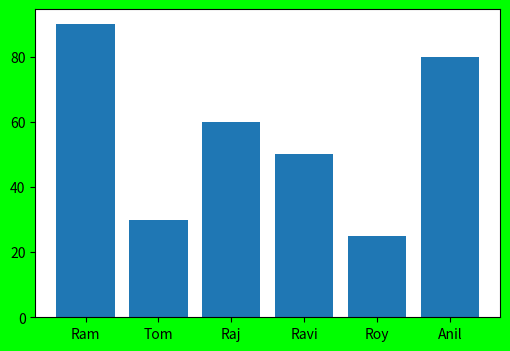

The matplotlib source for this figure:
#!/usr/bin/env python
import matplotlib.pyplot as plt
import numpy as np
fobj=plt.figure(figsize=(6,4),facecolor='#00FF00')
spobj=fobj.add_subplot(1,1,1)
stud_name_xticks='Ram Tom Raj Ravi Roy Anil'.split()
x_val=np.arange(len(stud_name_xticks))
#x_val=np.linspace(0,200,len(stud_name_xticks))
stud_scores=[90,30,60,50,25,80]
spobj.bar(x_val,stud_scores)
#plt.xticks(x_val,stud_name_xticks)
spobj.set_xticks(x_val)
spobj.set_xticklabels(stud_name_xticks)
print 
plt.show()
